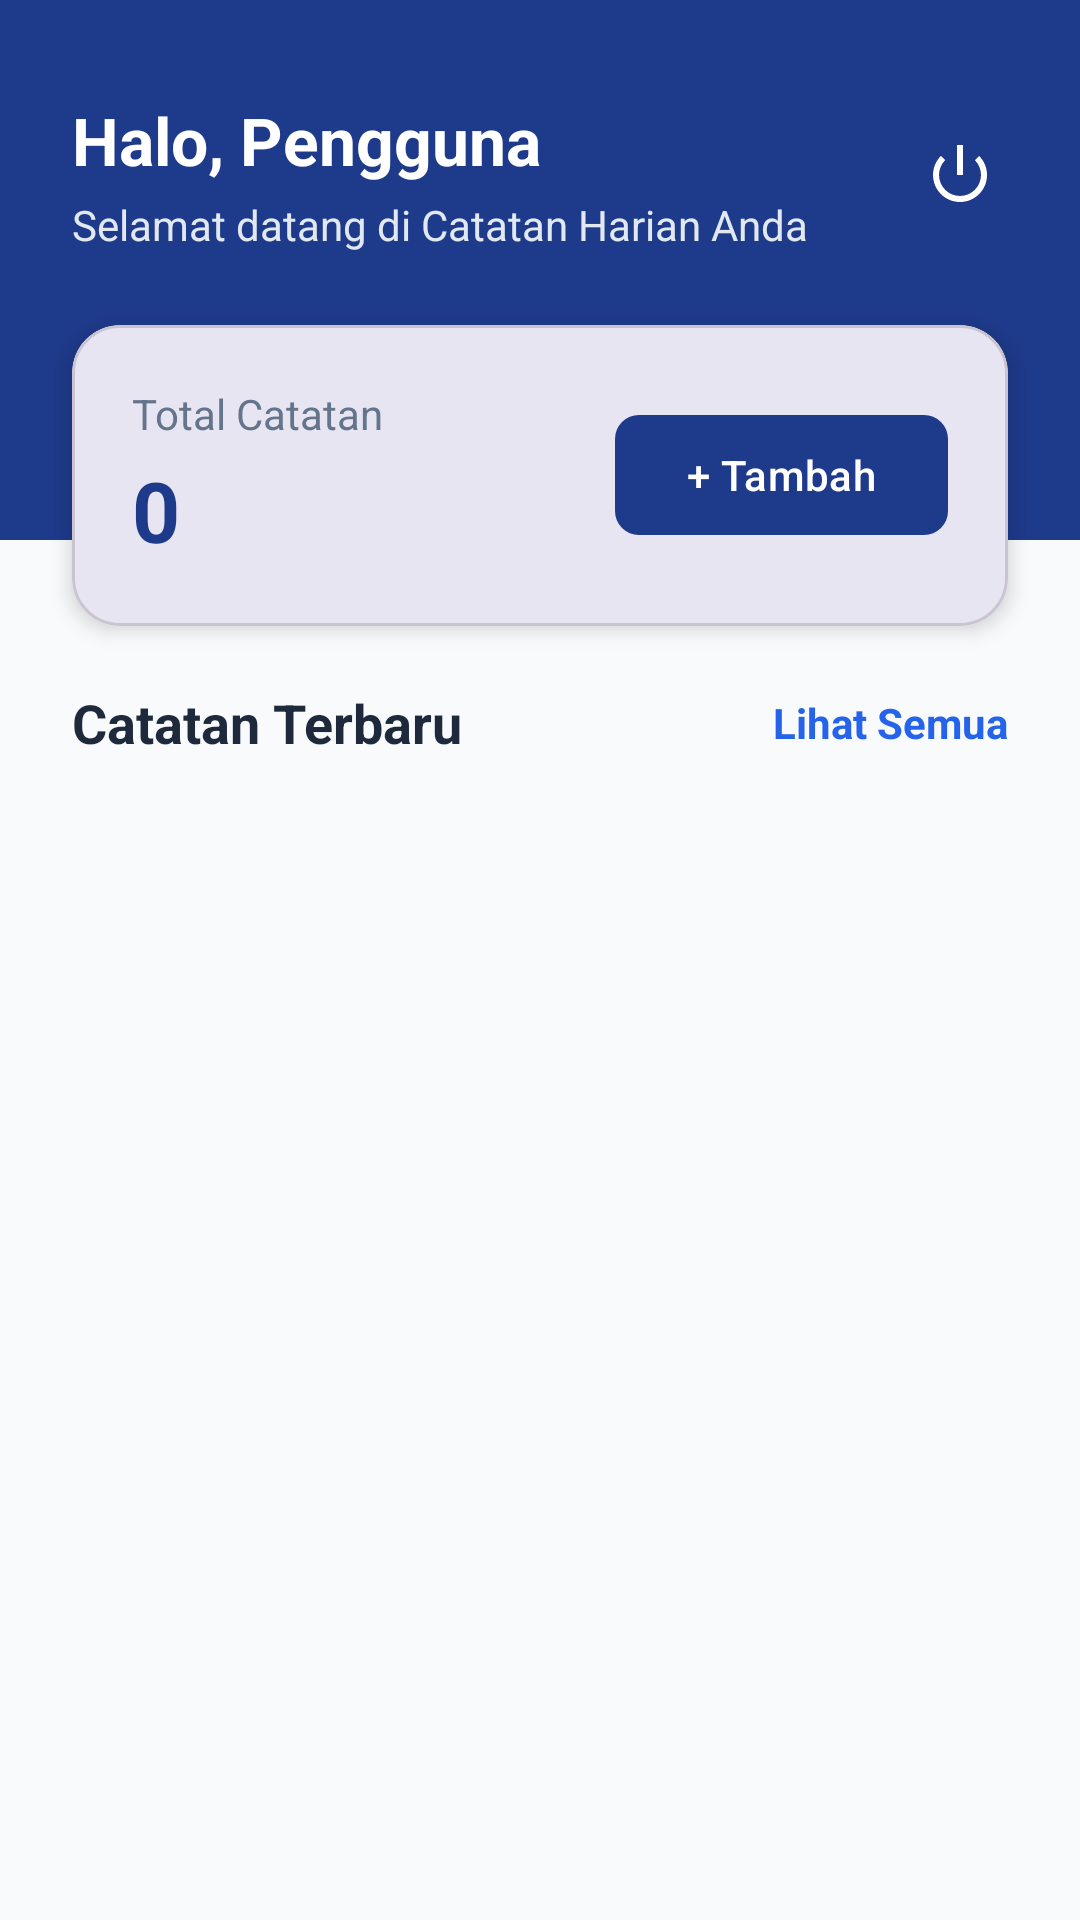

Android layout source for this screen:
<!-- AndroidManifest.xml: application theme Theme.UTS_CatatanHarian -->
<!-- res/layout/activity_dashboard.xml -->
<?xml version="1.0" encoding="utf-8"?>
<androidx.constraintlayout.widget.ConstraintLayout xmlns:android="http://schemas.android.com/apk/res/android"
    xmlns:app="http://schemas.android.com/apk/res-auto"
    android:layout_width="match_parent"
    android:layout_height="match_parent"
    android:background="@color/background_gray_127">

    <View
        android:id="@+id/header_bg_127"
        android:layout_width="match_parent"
        android:layout_height="180dp"
        android:background="@color/primary_blue_127"
        app:layout_constraintTop_toTopOf="parent" />

    <TextView
        android:id="@+id/tv_greeting_127"
        android:layout_width="0dp"
        android:layout_height="wrap_content"
        android:layout_marginStart="24dp"
        android:layout_marginTop="32dp"
        android:layout_marginEnd="24dp"
        android:text="Halo, Pengguna"
        android:textColor="@android:color/white"
        android:textSize="22sp"
        android:textStyle="bold"
        app:layout_constraintEnd_toStartOf="@+id/btn_logout_127"
        app:layout_constraintStart_toStartOf="parent"
        app:layout_constraintTop_toTopOf="parent" />

    <TextView
        android:id="@+id/tv_subtitle_127"
        android:layout_width="0dp"
        android:layout_height="wrap_content"
        android:layout_marginStart="24dp"
        android:layout_marginTop="4dp"
        android:layout_marginEnd="24dp"
        android:text="Selamat datang di Catatan Harian Anda"
        android:textColor="#E2E8F0"
        android:textSize="14sp"
        app:layout_constraintEnd_toStartOf="@+id/btn_logout_127"
        app:layout_constraintStart_toStartOf="parent"
        app:layout_constraintTop_toBottomOf="@+id/tv_greeting_127" />

    <ImageButton
        android:id="@+id/btn_logout_127"
        android:layout_width="48dp"
        android:layout_height="48dp"
        android:layout_marginEnd="16dp"
        android:background="?attr/selectableItemBackgroundBorderless"
        android:contentDescription="Logout"
        android:src="@android:drawable/ic_lock_power_off"
        app:layout_constraintBottom_toBottomOf="@+id/tv_subtitle_127"
        app:layout_constraintEnd_toEndOf="parent"
        app:layout_constraintTop_toTopOf="@+id/tv_greeting_127"
        app:tint="@android:color/white" />

    <com.google.android.material.card.MaterialCardView
        android:id="@+id/card_summary_127"
        android:layout_width="match_parent"
        android:layout_height="wrap_content"
        android:layout_marginHorizontal="24dp"
        android:layout_marginTop="24dp"
        app:cardCornerRadius="16dp"
        app:cardElevation="4dp"
        app:layout_constraintTop_toBottomOf="@+id/tv_subtitle_127">

        <LinearLayout
            android:layout_width="match_parent"
            android:layout_height="wrap_content"
            android:orientation="horizontal"
            android:padding="20dp">

            <LinearLayout
                android:layout_width="0dp"
                android:layout_height="wrap_content"
                android:layout_weight="1"
                android:orientation="vertical">

                <TextView
                    android:layout_width="wrap_content"
                    android:layout_height="wrap_content"
                    android:text="Total Catatan"
                    android:textColor="@color/text_muted_127"
                    android:textSize="14sp" />

                <TextView
                    android:id="@+id/tv_note_count_127"
                    android:layout_width="wrap_content"
                    android:layout_height="wrap_content"
                    android:layout_marginTop="4dp"
                    android:text="0"
                    android:textColor="@color/primary_blue_127"
                    android:textSize="28sp"
                    android:textStyle="bold" />
            </LinearLayout>

            <com.google.android.material.button.MaterialButton
                android:id="@+id/btn_add_note_127"
                android:layout_width="wrap_content"
                android:layout_height="wrap_content"
                android:layout_gravity="center"
                android:text="+ Tambah"
                app:cornerRadius="8dp" />
        </LinearLayout>
    </com.google.android.material.card.MaterialCardView>

    <LinearLayout
        android:id="@+id/layout_section_title_127"
        android:layout_width="match_parent"
        android:layout_height="wrap_content"
        android:layout_marginHorizontal="24dp"
        android:layout_marginTop="20dp"
        android:gravity="center_vertical"
        android:orientation="horizontal"
        app:layout_constraintTop_toBottomOf="@+id/card_summary_127">

        <TextView
            android:layout_width="0dp"
            android:layout_height="wrap_content"
            android:layout_weight="1"
            android:text="Catatan Terbaru"
            android:textColor="@color/text_dark_127"
            android:textSize="18sp"
            android:textStyle="bold" />

        <TextView
            android:id="@+id/tv_view_all_127"
            android:layout_width="wrap_content"
            android:layout_height="wrap_content"
            android:text="Lihat Semua"
            android:textColor="@color/accent_blue_127"
            android:textSize="14sp"
            android:textStyle="bold" />
    </LinearLayout>

    <androidx.recyclerview.widget.RecyclerView
        android:id="@+id/rv_recent_notes_127"
        android:layout_width="match_parent"
        android:layout_height="0dp"
        android:layout_marginTop="8dp"
        android:clipToPadding="false"
        android:paddingBottom="16dp"
        app:layout_constraintBottom_toBottomOf="parent"
        app:layout_constraintTop_toBottomOf="@+id/layout_section_title_127" />

    <TextView
        android:id="@+id/tv_empty_state_127"
        android:layout_width="wrap_content"
        android:layout_height="wrap_content"
        android:text="Belum ada catatan. Silakan tambah catatan baru!"
        android:textColor="@color/text_muted_127"
        android:textSize="14sp"
        android:visibility="gone"
        app:layout_constraintBottom_toBottomOf="parent"
        app:layout_constraintEnd_toEndOf="parent"
        app:layout_constraintStart_toStartOf="parent"
        app:layout_constraintTop_toBottomOf="@+id/layout_section_title_127" />

</androidx.constraintlayout.widget.ConstraintLayout>
<!-- resources referenced by this layout -->
<resources>
  <color name="accent_blue_127">#2563EB</color>
  <color name="background_gray_127">#F8FAFC</color>
  <color name="primary_blue_127">#1E3A8A</color>
  <color name="text_dark_127">#1E293B</color>
  <color name="text_muted_127">#64748B</color>
  <style name="Theme.UTS_CatatanHarian" parent="Base.Theme.UTS_CatatanHarian" />
  <style name="Base.Theme.UTS_CatatanHarian" parent="Theme.Material3.Light.NoActionBar">
          <item name="colorPrimary">@color/primary_blue_127</item>
          <item name="colorPrimaryVariant">@color/primary_variant_127</item>
          <item name="colorOnPrimary">@android:color/white</item>
          <item name="android:windowBackground">@color/background_gray_127</item>
      </style>
  <color name="primary_variant_127">#1D4ED8</color>
</resources>
